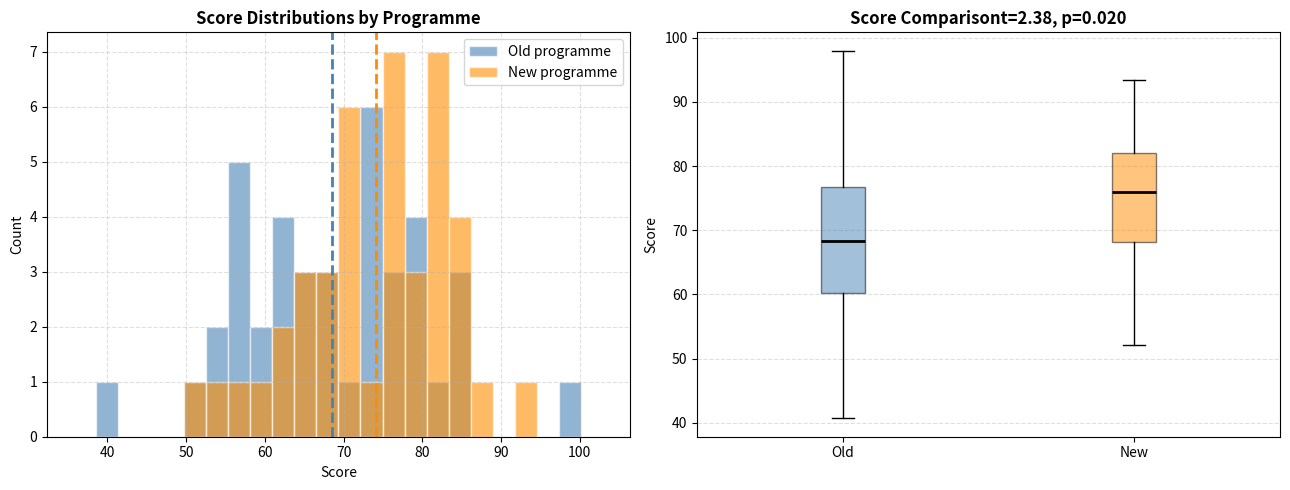

Source code (Python): (Note: this script raises an exception after producing the figure.)
import matplotlib
matplotlib.use('Agg')
import matplotlib.pyplot as plt
import numpy as np
from scipy import stats
import pandas as pd

rng = np.random.default_rng(42)

# Generate performance scores for two training programmes
old_scores = rng.normal(loc=68, scale=14, size=40)   # old programme
new_scores = rng.normal(loc=74, scale=13, size=42)   # new programme

print("=== Two-Sample t-Test: Training Programme Comparison ===")
print()
print(f"Old programme (n={len(old_scores)}): mean={old_scores.mean():.2f}, std={old_scores.std(ddof=1):.2f}")
print(f"New programme (n={len(new_scores)}): mean={new_scores.mean():.2f}, std={new_scores.std(ddof=1):.2f}")
print(f"Observed difference: {new_scores.mean() - old_scores.mean():.2f} points")
print()

# Welch's t-test (equal_var=False) — safer when std may differ between groups
t_stat, p_val = stats.ttest_ind(new_scores, old_scores, equal_var=False)

print(f"t-statistic : {t_stat:.4f}")
print(f"p-value     : {p_val:.4f}")
print()
if p_val < 0.05:
    print("Conclusion: REJECT H₀ — statistically significant difference between programmes.")
else:
    print("Conclusion: FAIL TO REJECT H₀ — no statistically significant difference.")

# Effect size: Cohen's d for two samples
pooled_std = np.sqrt((old_scores.var(ddof=1) + new_scores.var(ddof=1)) / 2)
cohen_d = (new_scores.mean() - old_scores.mean()) / pooled_std
size_label = "small" if abs(cohen_d) < 0.3 else "medium" if abs(cohen_d) < 0.6 else "large"
print(f"Cohen's d = {cohen_d:.3f}  ({size_label} effect)")

# Visualise the two distributions side by side
fig, axes = plt.subplots(1, 2, figsize=(13, 5))

# Distributions
all_data = np.concatenate([old_scores, new_scores])
bins = np.linspace(all_data.min() - 5, all_data.max() + 5, 25)

axes[0].hist(old_scores, bins=bins, alpha=0.6, color="steelblue",  edgecolor="white", label="Old programme")
axes[0].hist(new_scores, bins=bins, alpha=0.6, color="darkorange", edgecolor="white", label="New programme")
axes[0].axvline(old_scores.mean(), color="steelblue",  linestyle="--", linewidth=2)
axes[0].axvline(new_scores.mean(), color="darkorange", linestyle="--", linewidth=2)
axes[0].set_title("Score Distributions by Programme", fontweight="bold")
axes[0].set_xlabel("Score")
axes[0].set_ylabel("Count")
axes[0].legend()
axes[0].grid(linestyle="--", alpha=0.4)

# Box plots for cleaner comparison
axes[1].boxplot([old_scores, new_scores], labels=["Old", "New"], patch_artist=True,
                boxprops=dict(facecolor="steelblue", alpha=0.5),
                medianprops=dict(color="black", linewidth=2))
colours = ["steelblue", "darkorange"]
for patch, c in zip(axes[1].patches, colours):
    patch.set_facecolor(c)
axes[1].set_title(f"Score Comparisont={t_stat:.2f}, p={p_val:.3f}", fontweight="bold")
axes[1].set_ylabel("Score")
axes[1].grid(axis="y", linestyle="--", alpha=0.4)

plt.tight_layout()
plt.savefig("/home/claude/06_stats/ttest2_plot.png", dpi=120)
plt.close()
print("Two-sample comparison plot saved.")

# Paired t-test — blood pressure before and after medication
n_patients = 30
before_bp = rng.normal(loc=145, scale=12, size=n_patients)   # systolic BP before
# Medication reduces BP by 8-12 mmHg on average, with individual variation
effect     = rng.normal(loc=10, scale=6, size=n_patients)
after_bp   = before_bp - effect

print("=== Paired t-Test: Blood Pressure Medication ===")
print()
print(f"n = {n_patients} patients")
print(f"Mean BP before  : {before_bp.mean():.2f} mmHg")
print(f"Mean BP after   : {after_bp.mean():.2f} mmHg")
print(f"Mean reduction  : {(before_bp - after_bp).mean():.2f} mmHg")
print()

# Paired t-test
t_stat_p, p_val_p = stats.ttest_rel(before_bp, after_bp)
print(f"t-statistic  : {t_stat_p:.4f}")
print(f"p-value      : {p_val_p:.4f}")
print()
if p_val_p < 0.05:
    print("Conclusion: Medication significantly reduces blood pressure.")
else:
    print("Conclusion: No significant reduction detected.")

# Compare with (wrong) two-sample test on same data
t_stat_ind, p_val_ind = stats.ttest_ind(before_bp, after_bp, equal_var=False)
print()
print(f"For comparison — wrong two-sample test: p = {p_val_ind:.4f}")
print("Paired test extracts the signal from the noise more efficiently.")

# Chi-square test of independence
# Is product preference related to gender?
# Observed frequencies (from a survey of 300 people)

observed = np.array([
    [55, 40, 25],   # Male:   [Laptop, Phone, Tablet]
    [30, 75, 75],   # Female: [Laptop, Phone, Tablet]
])

products = ["Laptop", "Phone", "Tablet"]
genders  = ["Male",   "Female"]

# Show as a table
obs_df = pd.DataFrame(observed, index=genders, columns=products)
print("Observed frequencies:")
print(obs_df)
print(f"Row totals: {obs_df.sum(axis=1).values}   Total: {obs_df.values.sum()}")
print()

# Chi-square test
chi2, p_val, dof, expected = stats.chi2_contingency(observed)

exp_df = pd.DataFrame(expected, index=genders, columns=products).round(1)
print("Expected frequencies (if independent):")
print(exp_df)
print()
print(f"Chi-square statistic : {chi2:.4f}")
print(f"Degrees of freedom   : {dof}")
print(f"p-value              : {p_val:.6f}")
print()
if p_val < 0.05:
    print("Conclusion: REJECT H₀ — product preference IS associated with gender.")
else:
    print("Conclusion: FAIL TO REJECT H₀ — no significant relationship detected.")

# Cramer's V — effect size for chi-square
n_total = observed.sum()
cramers_v = np.sqrt(chi2 / (n_total * (min(observed.shape) - 1)))
print(f"Cramér's V = {cramers_v:.3f}  ({'small' if cramers_v<0.1 else 'medium' if cramers_v<0.3 else 'large'} effect)")

# ANOVA — customer satisfaction across 5 store locations
north    = rng.normal(loc=3.9, scale=0.8, size=50)
south    = rng.normal(loc=4.2, scale=0.7, size=48)
east     = rng.normal(loc=3.6, scale=0.9, size=52)
west     = rng.normal(loc=4.0, scale=0.8, size=45)
central  = rng.normal(loc=3.5, scale=1.0, size=40)

groups   = [north, south, east, west, central]
names    = ["North","South","East","West","Central"]

print("=== One-Way ANOVA: Customer Satisfaction by Region ===")
print()
for name, grp in zip(names, groups):
    print(f"  {name:<8}: mean={grp.mean():.3f}  std={grp.std(ddof=1):.3f}  n={len(grp)}")
print()

f_stat, p_val = stats.f_oneway(*groups)
print(f"F-statistic : {f_stat:.4f}")
print(f"p-value     : {p_val:.4f}")
print()
if p_val < 0.05:
    print("Conclusion: REJECT H₀ — satisfaction differs significantly across regions.")
    print("Post-hoc tests needed to identify WHICH regions differ.")
else:
    print("Conclusion: No significant difference across regions.")

# Post-hoc analysis — Tukey's HSD (Honest Significant Difference)
# Compares all pairs while controlling overall Type I error
from scipy.stats import tukey_hsd

all_data = np.concatenate(groups)
group_labels = np.concatenate([[name]*len(grp) for name, grp in zip(names, groups)])

result = tukey_hsd(*groups)

print("Tukey HSD Post-Hoc Comparisons (significant pairs at α=0.05):")
print("-" * 60)
for i in range(len(names)):
    for j in range(i+1, len(names)):
        p = result.pvalue[i, j]
        diff = groups[i].mean() - groups[j].mean()
        sig = "★" if p < 0.05 else ""
        print(f"  {names[i]:<8} vs {names[j]:<8}: diff={diff:+.3f}  p={p:.4f} {sig}")

# Visualise ANOVA with boxplots
fig, ax = plt.subplots(figsize=(10, 5))

bp = ax.boxplot(groups, labels=names, patch_artist=True,
                medianprops=dict(color="black", linewidth=2))
colours = ["#90CAF9","#A5D6A7","#FFCC80","#F48FB1","#CE93D8"]
for patch, colour in zip(bp["boxes"], colours):
    patch.set_facecolor(colour)
    patch.set_alpha(0.7)

ax.axhline(np.concatenate(groups).mean(), color="gray", linestyle="--",
           linewidth=1.5, label=f"Overall mean = {np.concatenate(groups).mean():.2f}")
ax.set_title(f"Customer Satisfaction by RegionF={f_stat:.2f}, p={p_val:.4f}", fontweight="bold")
ax.set_xlabel("Region")
ax.set_ylabel("Satisfaction Score (1–5)")
ax.legend()
ax.grid(axis="y", linestyle="--", alpha=0.4)
plt.tight_layout()
plt.savefig("/home/claude/06_stats/anova_plot.png", dpi=120)
plt.close()
print("ANOVA plot saved.")

# Test normality with Shapiro-Wilk test
# H₀: data is normally distributed
# H₁: data is not normally distributed

print("=== Normality Check (Shapiro-Wilk) ===")
print()
test_data = {
    "Normal sample (n=50)"    : rng.normal(70, 12, 50),
    "Skewed sample (n=50)"    : rng.exponential(5, 50),
    "Large normal (n=500)"    : rng.normal(70, 12, 500),
}

for label, data in test_data.items():
    stat, p = stats.shapiro(data)
    result = "NORMAL ✓" if p > 0.05 else "NOT normal"
    print(f"  {label:<30}: W={stat:.4f}  p={p:.4f}  → {result}")

print()
print("Note: Shapiro-Wilk is sensitive to large samples.")
print("With n=500, even tiny non-normality is flagged as significant.")
print("For n > 50, CLT usually makes t-tests robust to non-normality anyway.")

# Test equal variances with Levene's test
# H₀: all groups have equal variance
# H₁: at least one group has a different variance

print("=== Variance Equality (Levene's Test) ===")
print()
stat, p = stats.levene(*groups)
print(f"Levene statistic : {stat:.4f}")
print(f"p-value          : {p:.4f}")
if p > 0.05:
    print("→ No significant difference in variances. Equal variance assumption is met.")
else:
    print("→ Unequal variances detected. Consider Welch's ANOVA or transformation.")

# Quick reference: all the tests in one place
print("=== Hypothesis Testing Quick Reference ===")
print()
tests = [
    ("One-sample t-test",   "One group vs fixed value",        "stats.ttest_1samp(data, value)"),
    ("Two-sample t-test",   "Two independent groups",          "stats.ttest_ind(g1, g2, equal_var=False)"),
    ("Paired t-test",       "Before/after same subjects",      "stats.ttest_rel(before, after)"),
    ("Chi-square",          "Two categorical variables",       "stats.chi2_contingency(table)"),
    ("One-way ANOVA",       "3+ groups, numeric outcome",      "stats.f_oneway(g1, g2, g3, ...)"),
    ("Tukey HSD",           "Post-hoc after ANOVA",            "stats.tukey_hsd(g1, g2, g3, ...)"),
    ("Shapiro-Wilk",        "Test normality assumption",       "stats.shapiro(data)"),
    ("Levene's test",       "Test equal variance assumption",  "stats.levene(g1, g2, ...)"),
]

print(f"{'Test':<22} {'Use when':<35} {'scipy call'}")
print("-" * 90)
for test, use, call in tests:
    print(f"{test:<22} {use:<35} {call}")
